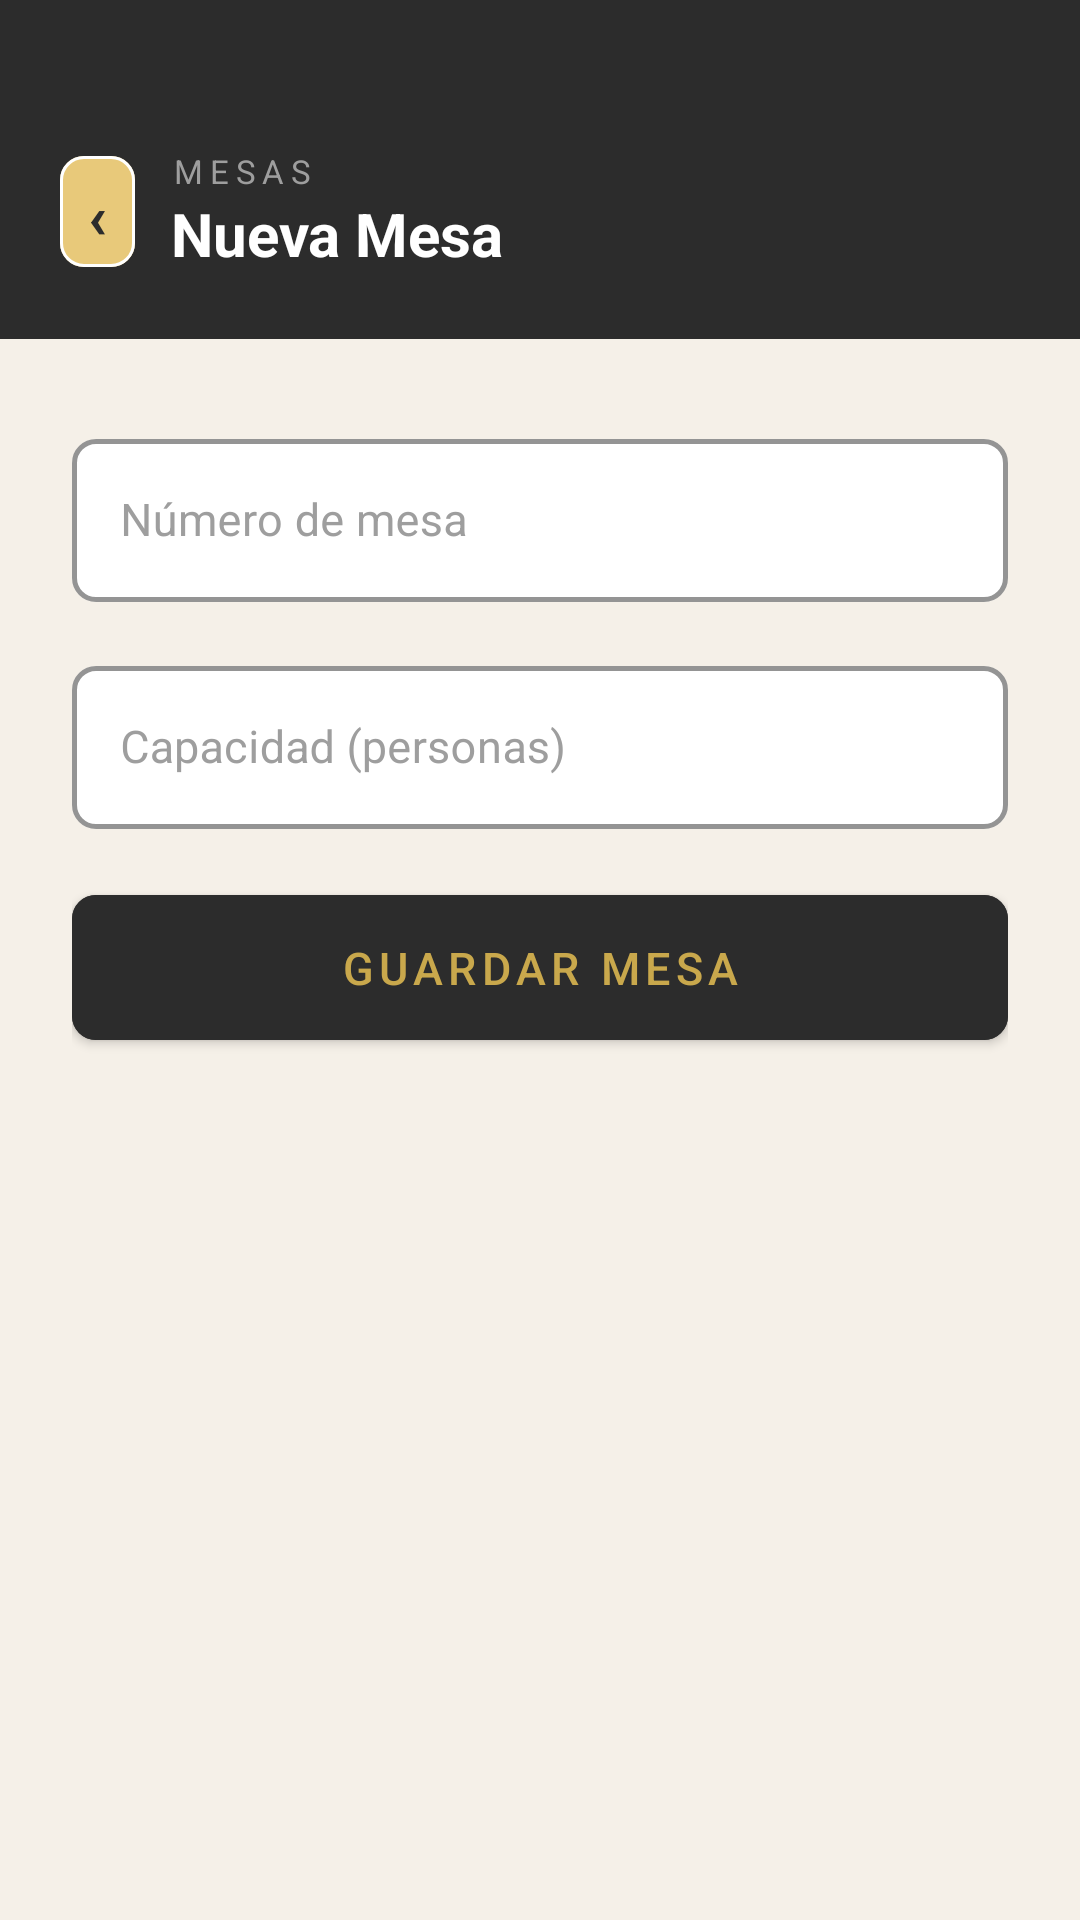

Android layout source for this screen:
<!-- AndroidManifest.xml: application theme Theme.Proyecto_Final_DWA -->
<!-- res/layout/form_mesa.xml -->
<?xml version="1.0" encoding="utf-8"?>
<ScrollView
    xmlns:android="http://schemas.android.com/apk/res/android"
    xmlns:app="http://schemas.android.com/apk/res-auto"
    android:layout_width="match_parent"
    android:layout_height="match_parent"
    android:background="@color/cream"
    android:fillViewport="true">

    <LinearLayout
        android:layout_width="match_parent"
        android:layout_height="wrap_content"
        android:orientation="vertical">

        <LinearLayout
            android:layout_width="match_parent"
            android:layout_height="wrap_content"
            android:orientation="horizontal"
            android:gravity="center_vertical"
            android:background="@color/charcoal"
            android:paddingHorizontal="20dp"
            android:paddingTop="48dp"
            android:paddingBottom="20dp">

            <com.google.android.material.button.MaterialButton
                android:id="@+id/btnBack"
                android:layout_width="25dp"
                android:layout_height="45dp"
                android:text="‹"
                app:backgroundTint="@color/gold_light"
                android:textColor="@color/charcoal"
                app:strokeColor="@color/white"
                android:textStyle="bold"
                android:textSize="20sp"
                android:minWidth="0dp"
                android:minHeight="0dp"
                android:paddingHorizontal="0dp"
                android:layout_marginEnd="12dp"
                app:strokeWidth="1dp"
                app:cornerRadius="8dp"/>

            <LinearLayout
                android:layout_width="wrap_content"
                android:layout_height="wrap_content"
                android:orientation="vertical">

                <TextView
                    android:layout_width="wrap_content"
                    android:layout_height="wrap_content"
                    android:letterSpacing="0.2"
                    android:text="MESAS"
                    android:textColor="@color/warm_gray"
                    android:textSize="11sp" />

                <TextView
                    android:id="@+id/tvTituloForm"
                    android:layout_width="wrap_content"
                    android:layout_height="wrap_content"
                    android:text="Nueva Mesa"
                    android:textColor="@color/white"
                    android:textSize="20sp"
                    android:textStyle="bold" />
            </LinearLayout>
        </LinearLayout>

        
        <LinearLayout
            android:layout_width="match_parent"
            android:layout_height="wrap_content"
            android:orientation="vertical"
            android:paddingHorizontal="24dp"
            android:paddingTop="28dp"
            android:paddingBottom="32dp">

            
            <com.google.android.material.textfield.TextInputLayout
                android:id="@+id/tilNumero"
                style="@style/RestaurantInputLayout"
                android:layout_width="match_parent"
                android:layout_height="wrap_content"
                android:hint="Número de mesa"
                android:layout_marginBottom="16dp">

                <com.google.android.material.textfield.TextInputEditText
                    android:id="@+id/etNumero"
                    android:layout_width="match_parent"
                    android:layout_height="wrap_content"
                    android:inputType="number"
                    android:textColor="@color/charcoal"
                    android:textSize="15sp"/>
            </com.google.android.material.textfield.TextInputLayout>

            
            <com.google.android.material.textfield.TextInputLayout
                android:id="@+id/tilCapacidad"
                style="@style/RestaurantInputLayout"
                android:layout_width="match_parent"
                android:layout_height="wrap_content"
                android:hint="Capacidad (personas)"
                android:layout_marginBottom="16dp">

                <com.google.android.material.textfield.TextInputEditText
                    android:id="@+id/etCapacidad"
                    android:layout_width="match_parent"
                    android:layout_height="wrap_content"
                    android:inputType="number"
                    android:textColor="@color/charcoal"
                    android:textSize="15sp"/>
            </com.google.android.material.textfield.TextInputLayout>

            <com.google.android.material.button.MaterialButton
                android:id="@+id/btnGuardar"
                style="@style/RestaurantButton"
                android:layout_width="match_parent"
                android:layout_height="wrap_content"
                android:text="Guardar mesa"/>

        </LinearLayout>
    </LinearLayout>
</ScrollView>
<!-- resources referenced by this layout -->
<resources>
  <color name="charcoal">#2C2C2C</color>
  <color name="cream">#F5F0E8</color>
  <color name="gold_light">#E8C97A</color>
  <color name="warm_gray">#9E9E9E</color>
  <color name="white">#FFFFFF</color>
  <style name="RestaurantButton" parent="Widget.MaterialComponents.Button">
          <item name="android:backgroundTint">@color/charcoal</item>
          <item name="android:textColor">@color/gold</item>
          <item name="android:textSize">15sp</item>
          <item name="android:letterSpacing">0.12</item>
          <item name="android:textAllCaps">true</item>
          <item name="cornerRadius">8dp</item>
          <item name="android:paddingTop">14dp</item>
          <item name="android:paddingBottom">14dp</item>
          <item name="elevation">0dp</item>
      </style>
  <style name="RestaurantInputLayout" parent="Widget.MaterialComponents.TextInputLayout.OutlinedBox">
          <item name="boxStrokeColor">@color/gold</item>
          <item name="boxStrokeWidth">1.5dp</item>
          <item name="hintTextColor">@color/gold</item>
          <item name="android:textColorHint">@color/warm_gray</item>
          <item name="boxCornerRadiusTopStart">8dp</item>
          <item name="boxCornerRadiusTopEnd">8dp</item>
          <item name="boxCornerRadiusBottomStart">8dp</item>
          <item name="boxCornerRadiusBottomEnd">8dp</item>
          <item name="boxBackgroundColor">@color/white</item>
      </style>
  <style name="Theme.Proyecto_Final_DWA" parent="Base.Theme.Proyecto_Final_DWA" />
  <color name="gold">#C9A84C</color>
  <style name="Base.Theme.Proyecto_Final_DWA" parent="Theme.Material3.DayNight.NoActionBar">
          
          
      </style>
</resources>
